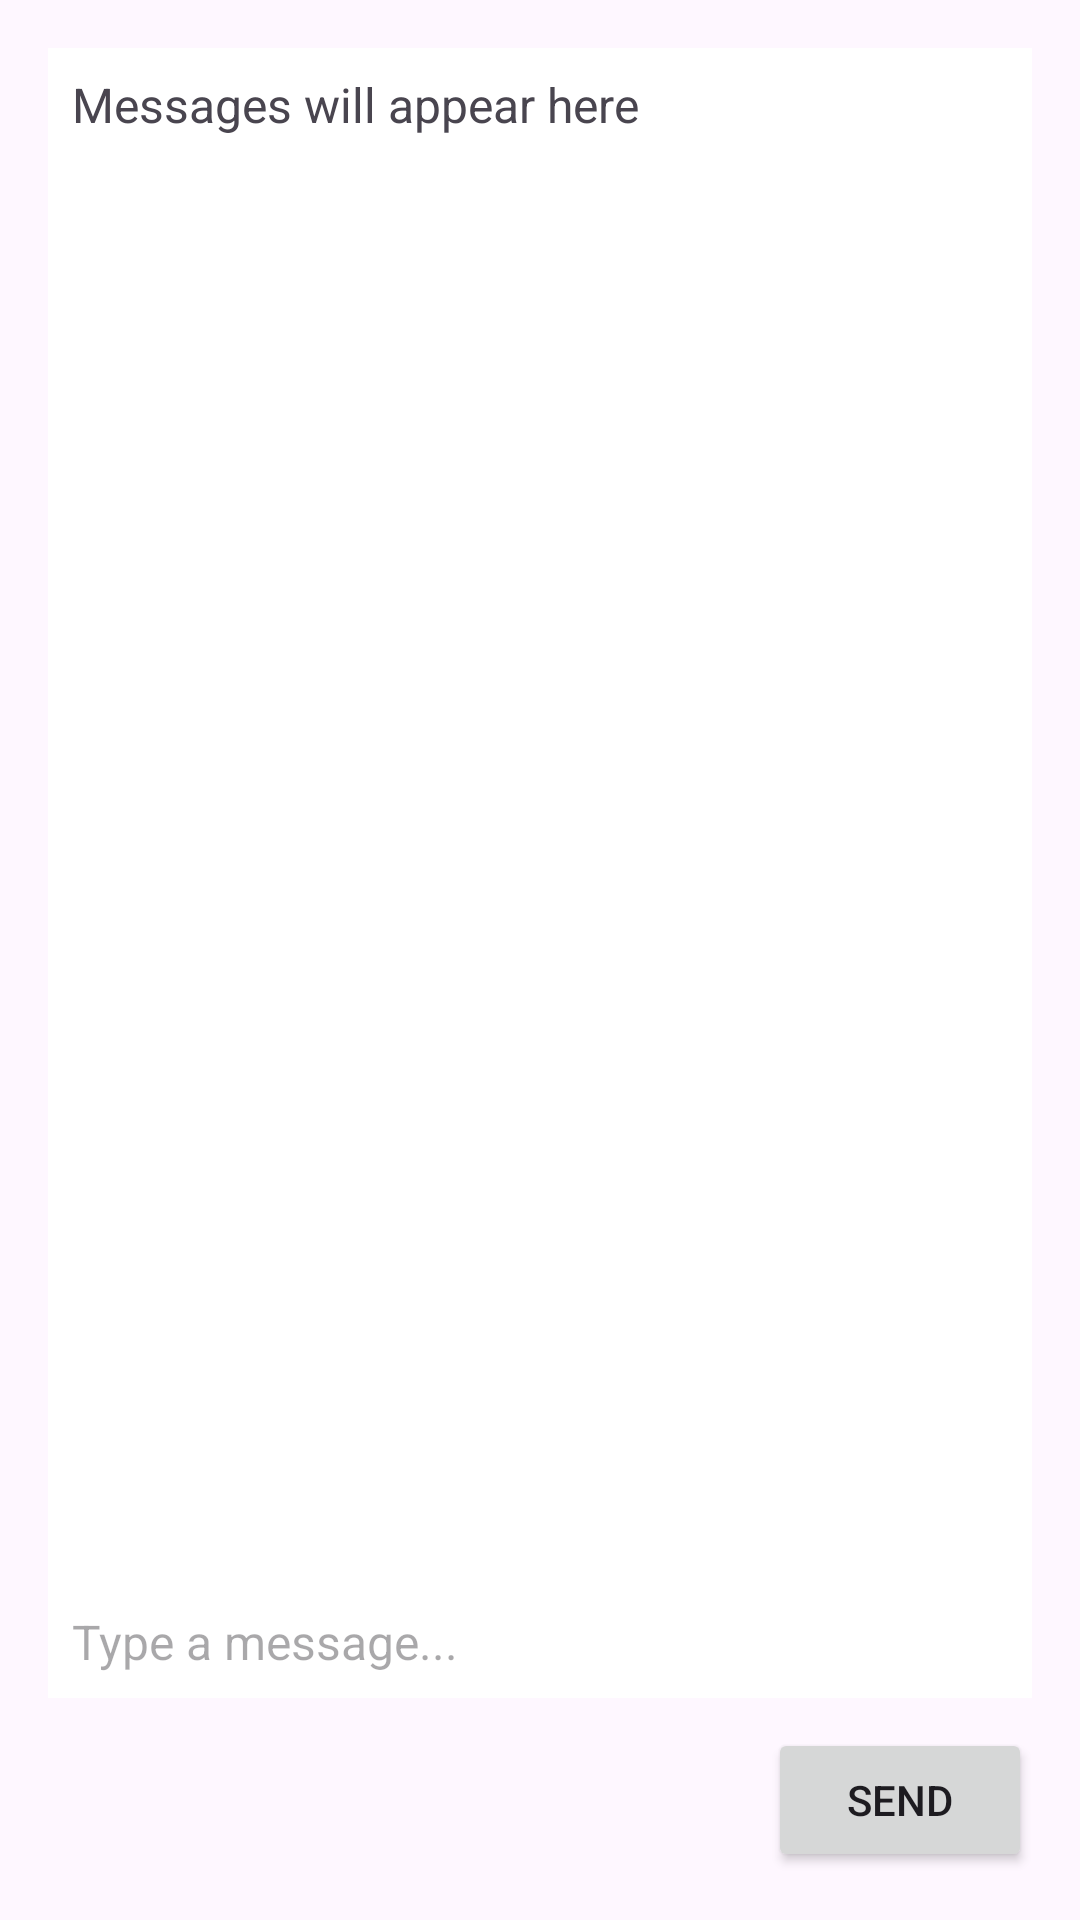

Here is an Android app screen rendered from its layout file. Give the layout XML and the strings, colors and styles it references.
<!-- AndroidManifest.xml: application theme Theme.RAPIDOSM -->
<!-- res/layout/activity_chat.xml -->
<?xml version="1.0" encoding="utf-8"?>
<LinearLayout xmlns:android="http://schemas.android.com/apk/res/android"
    android:layout_width="match_parent"
    android:layout_height="match_parent"
    android:orientation="vertical"
    android:padding="16dp">

    
    <TextView
        android:id="@+id/messagesTextView"
        android:layout_width="match_parent"
        android:layout_height="0dp"
        android:layout_weight="1"
        android:scrollbars="vertical"
        android:padding="8dp"
        android:background="@android:color/white"
        android:text="Messages will appear here"
        android:textSize="16sp" />

    
    <EditText
        android:id="@+id/messageInput"
        android:layout_width="match_parent"
        android:layout_height="wrap_content"
        android:hint="Type a message..."
        android:padding="8dp"
        android:background="@android:color/white"
        android:textSize="16sp" />

    
    <Button
        android:id="@+id/sendButton"
        android:layout_width="wrap_content"
        android:layout_height="wrap_content"
        android:text="Send"
        android:layout_gravity="end"
        android:layout_marginTop="10dp"/>
</LinearLayout>
<!-- resources referenced by this layout -->
<resources>
  <style name="Theme.RAPIDOSM" parent="Base.Theme.RAPIDOSM" />
  <style name="Base.Theme.RAPIDOSM" parent="Theme.Material3.DayNight.NoActionBar">
          
          
      </style>
</resources>
